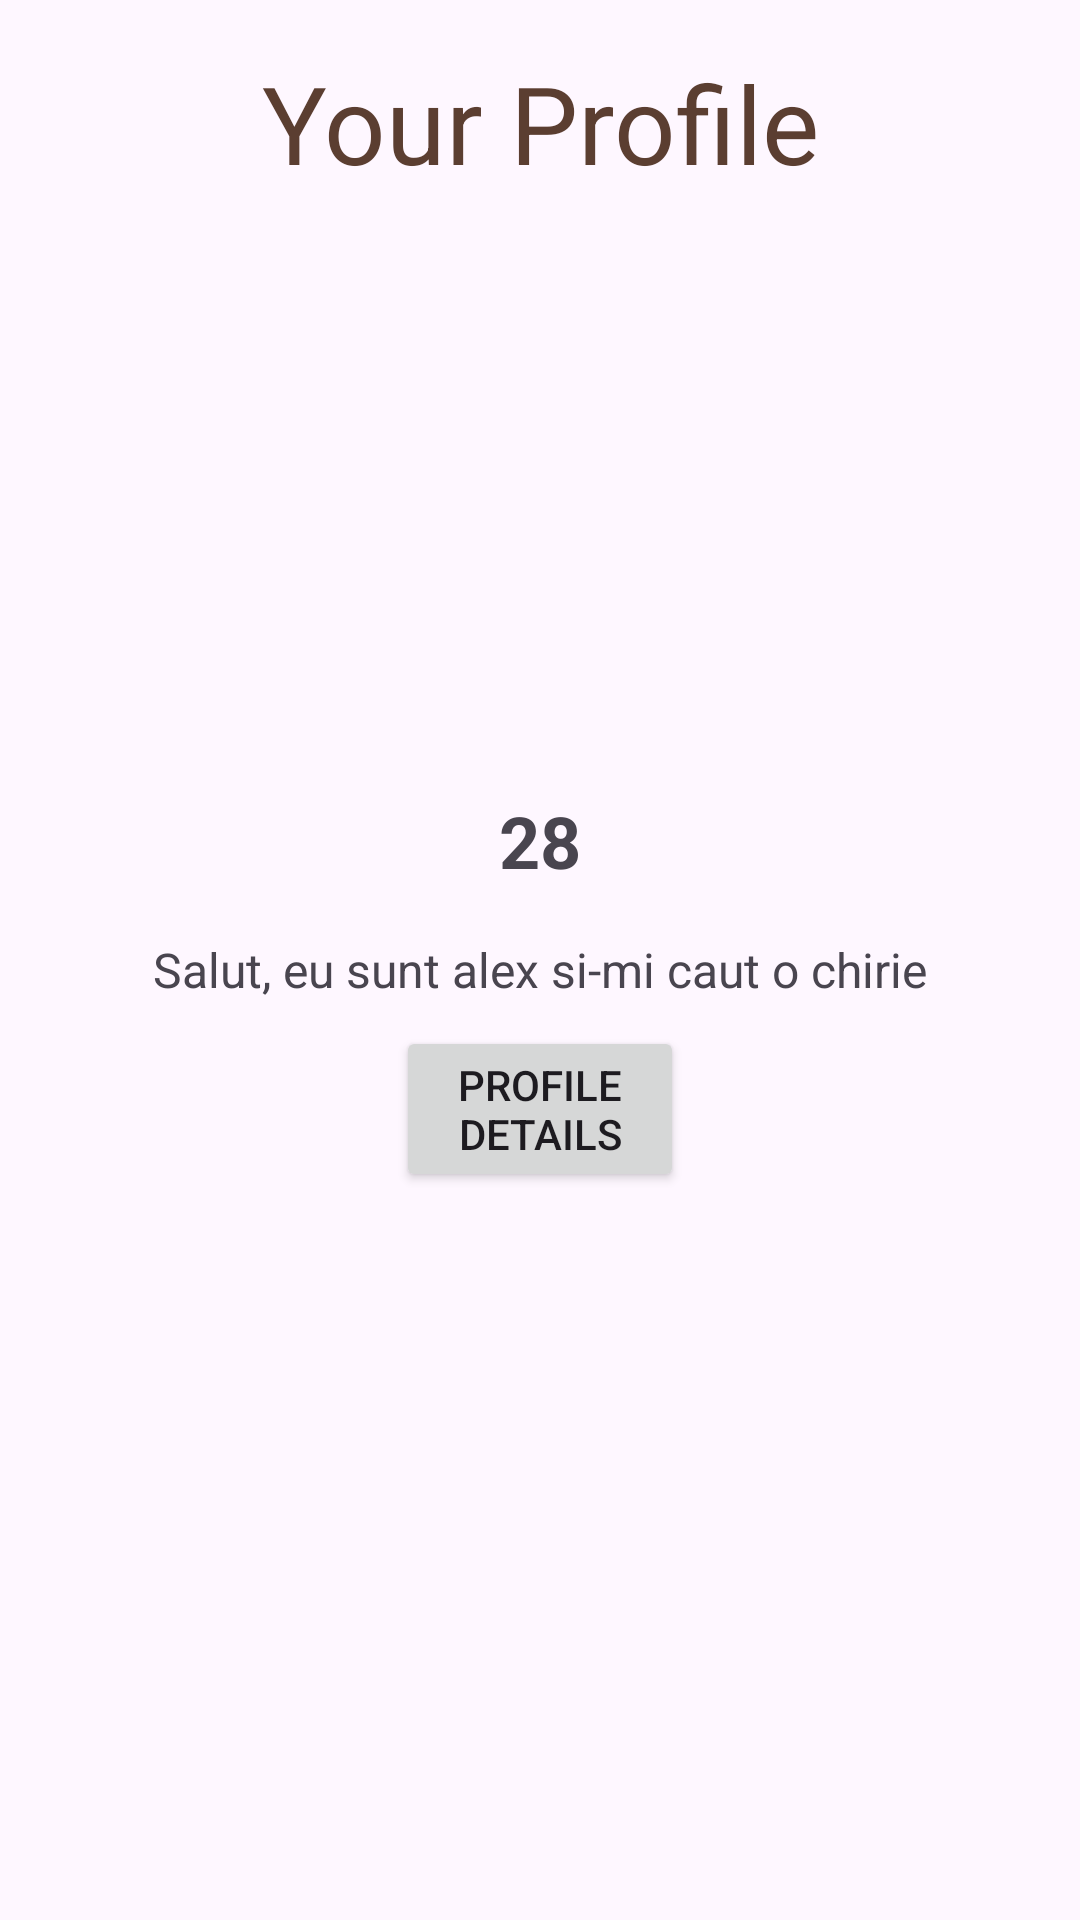

This screen was rendered from an Android layout file. Write that file and the resources it references.
<!-- AndroidManifest.xml: application theme Theme.Test2 -->
<!-- res/layout/fragment_profile.xml -->
<?xml version="1.0" encoding="utf-8"?>
<RelativeLayout xmlns:android="http://schemas.android.com/apk/res/android"
    android:layout_width="match_parent"
    android:layout_height="match_parent"
    android:padding="16dp">

    <ImageView
        android:id="@+id/profile_image"
        android:layout_width="150dp"
        android:layout_height="150dp"
        android:layout_centerHorizontal="true"
        android:layout_marginTop="32dp"
        android:src="@drawable/profile_picture"
        android:contentDescription="@string/profile_image_desc"
        android:layout_marginBottom="16dp"
        android:layout_below="@id/profiletext"
        android:scaleType="centerCrop"/>


    

    <TextView
        android:id="@+id/profiletext"
        android:layout_width="match_parent"
        android:layout_height="50dp"
        android:clickable="true"
        android:gravity="center"
        android:text="Your Profile"
        android:textColor="@color/brown"
        android:textSize="36sp" />

    <Button
        android:id="@+id/button4"
        android:layout_width="96dp"
        android:layout_height="wrap_content"
        android:layout_below="@id/profile_bio"
        android:layout_centerHorizontal="true"
        android:text="Profile Details"/>




    <TextView
        android:id="@+id/profile_name_age"
        android:layout_width="wrap_content"
        android:layout_height="wrap_content"
        android:layout_below="@id/profile_image"
        android:layout_centerHorizontal="true"
        android:text="@string/user_age"
        android:textSize="24sp"
        android:textStyle="bold"
        android:layout_marginBottom="8dp"/>


    <TextView
        android:id="@+id/profile_bio"
        android:layout_width="wrap_content"
        android:layout_height="wrap_content"
        android:layout_below="@id/profile_name_age"
        android:layout_centerHorizontal="true"
        android:text="@string/user_text_description"
        android:textSize="16sp"
        android:gravity="center"
        android:padding="8dp"/>

</RelativeLayout>
<!-- resources referenced by this layout -->
<resources>
  <color name="brown">#5b3e31</color>
  <string name="profile_image_desc">Cautator de chirie</string>
  <string name="user_age">28</string>
  <string name="user_text_description">Salut, eu sunt alex si-mi caut o chirie</string>
  <style name="Theme.Test2" parent="Base.Theme.Test2" />
  <style name="Base.Theme.Test2" parent="Theme.Material3.DayNight.NoActionBar">
          
          <item name="colorPrimary">@color/brown</item>
          <item name="colorPrimaryVariant">@color/brown</item>
          <item name="android:statusBarColor">@color/brown</item>
      </style>
</resources>
